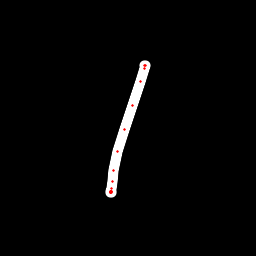

Data behind this chart, as committed beside it:
x, y, hover, eod
144.4, 65.66, 0.0, 0.0
144.9, 65.37, 0.0, 0.0
145.6, 65.54, 0.0, 0.0
144.8, 68.13, 0.0, 0.0
140.3, 81.91, 0.0, 0.0
132.7, 105.1, 0.0, 0.0
124, 129.5, 0.0, 0.0
117.4, 151.6, 0.0, 0.0
113.4, 170.4, 0.0, 0.0
112.1, 181.1, 0.0, 0.0
111.3, 188, 0.0, 0.0
110.7, 191, 0.0, 0.0
110.5, 192.5, 0.0, 0.0
110.8, 192.5, 0.0, 0.0
111, 192.4, 0.0, 0.0
111.1, 192.2, 0.0, 0.0
111.1, 191.9, 0.0, 0.0
111.2, 191.6, 0.0, 0.0
111, 191.7, 0.0, 1.0
